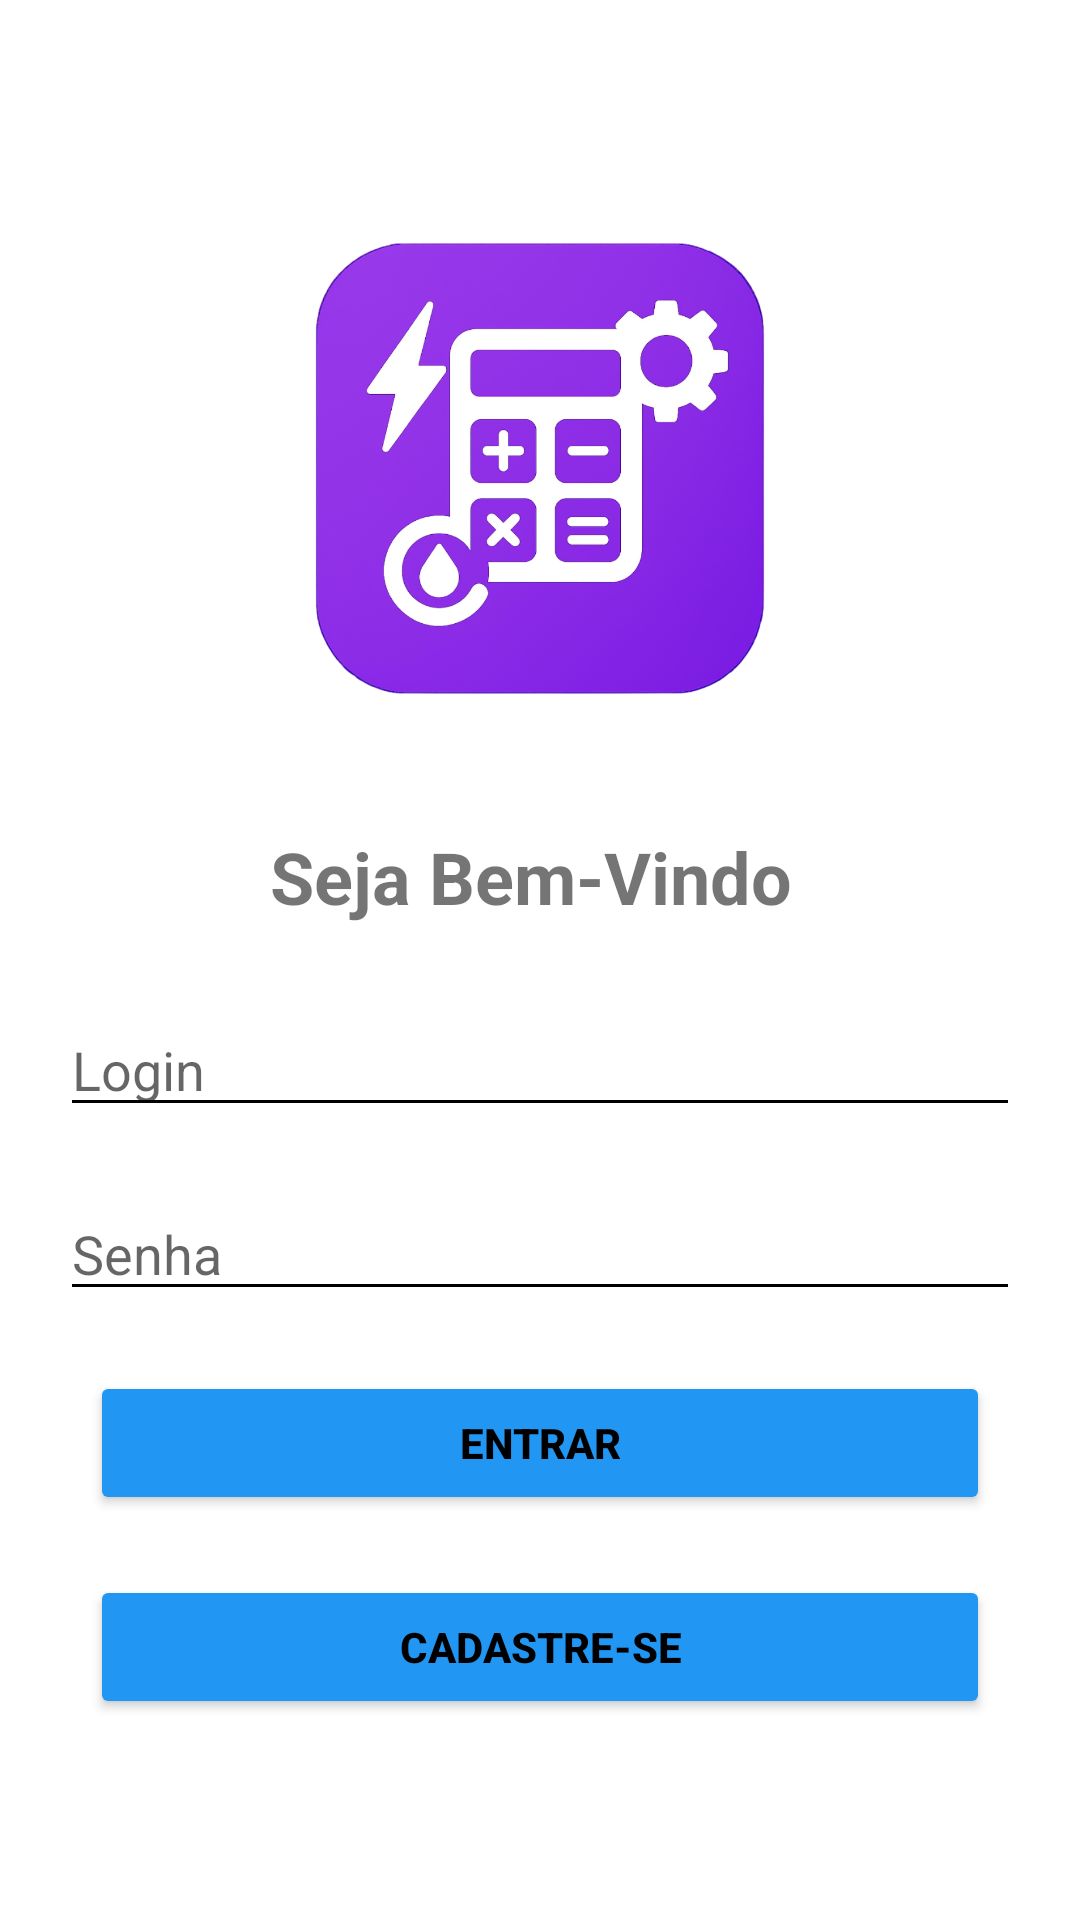

Reconstruct the res/layout file that produces this screen, plus the resources it refers to.
<!-- AndroidManifest.xml: application theme Theme.App_Calculadora_Eletrica -->
<!-- res/layout/fragment_login.xml -->
<?xml version="1.0" encoding="utf-8"?>
<androidx.constraintlayout.widget.ConstraintLayout xmlns:android="http://schemas.android.com/apk/res/android"
    xmlns:app="http://schemas.android.com/apk/res-auto"
    xmlns:tools="http://schemas.android.com/tools"
    android:layout_width="match_parent"
    android:layout_height="match_parent"
    tools:context=".ui.home.LoginActivity">

    <ImageView
        android:id="@+id/imgLogo"
        android:layout_width="200dp"
        android:layout_height="200dp"
        android:layout_marginTop="56dp"
        app:layout_constraintEnd_toEndOf="parent"
        app:layout_constraintStart_toStartOf="parent"
        app:layout_constraintTop_toTopOf="parent"
        app:srcCompat="@drawable/logo" />

    <TextView
        android:id="@+id/textView"
        android:layout_width="wrap_content"
        android:layout_height="wrap_content"
        android:layout_marginTop="20dp"
        android:text="Seja Bem-Vindo "
        android:textSize="24sp"
        android:textStyle="bold"
        app:layout_constraintEnd_toEndOf="parent"
        app:layout_constraintStart_toStartOf="parent"
        app:layout_constraintTop_toBottomOf="@id/imgLogo" />

    <EditText
        android:id="@+id/txtLoginLogin"
        android:layout_width="match_parent"
        android:layout_height="wrap_content"
        android:layout_marginHorizontal="40dp"
        android:layout_marginStart="20dp"
        android:layout_marginTop="26dp"
        android:layout_marginEnd="20dp"
        android:hint="Login"
        android:inputType="text"
        app:layout_constraintEnd_toEndOf="parent"
        app:layout_constraintStart_toStartOf="parent"
        app:layout_constraintTop_toBottomOf="@id/textView" />

    <EditText
        android:id="@+id/txtSenhaLogin"
        android:layout_width="match_parent"
        android:layout_height="wrap_content"
        android:layout_marginHorizontal="40dp"
        android:layout_marginStart="20dp"
        android:layout_marginTop="20dp"
        android:layout_marginEnd="20dp"
        android:hint="Senha"
        android:inputType="textPassword"
        app:layout_constraintEnd_toEndOf="parent"
        app:layout_constraintStart_toStartOf="parent"
        app:layout_constraintTop_toBottomOf="@id/txtLoginLogin" />

    <Button
        android:id="@+id/btnEntrar"
        android:layout_width="match_parent"
        android:layout_height="wrap_content"
        android:layout_marginStart="30dp"
        android:layout_marginTop="20dp"
        android:layout_marginEnd="30dp"
        android:backgroundTint="#2196F3"
        android:text="ENTRAR"
        android:textStyle="bold"
        app:layout_constraintEnd_toEndOf="parent"
        app:layout_constraintStart_toStartOf="parent"
        app:layout_constraintTop_toBottomOf="@id/txtSenhaLogin" />

    <Button
        android:id="@+id/btnCadastre"
        android:layout_width="match_parent"
        android:layout_height="wrap_content"
        android:layout_marginStart="30dp"
        android:layout_marginTop="20dp"
        android:layout_marginEnd="30dp"
        android:backgroundTint="#2196F3"
        android:text="CADASTRE-SE"
        android:textStyle="bold"
        app:layout_constraintEnd_toEndOf="parent"
        app:layout_constraintStart_toStartOf="parent"
        app:layout_constraintTop_toBottomOf="@id/btnEntrar" />

</androidx.constraintlayout.widget.ConstraintLayout>
<!-- resources referenced by this layout -->
<resources>
  <!-- drawable logo: png bitmap (drawable, 432164 bytes) -->
  <style name="Theme.App_Calculadora_Eletrica" parent="Theme.MaterialComponents.Light.NoActionBar">
  
          <item name="android:colorBackground">@color/white</item>
          <item name="android:textColorPrimary">@color/black</item>
          <item name="android:textColorSecondary">@color/black</item>
  
          <item name="colorPrimary">#2196F3</item>
          <item name="colorPrimaryVariant">#1976D2</item>
          <item name="colorOnPrimary">@color/white</item>
  
          <item name="colorSecondary">#03A9F4</item>
          <item name="colorOnSecondary">@color/white</item>
  
          <item name="android:statusBarColor">#1976D2</item>
      </style>
  <!-- not gathered from this repository: default colours our renderer supplied (Android Studio template values) -->
  <color name="black">#FF000000</color>
  <color name="white">#FFFFFFFF</color>
</resources>
